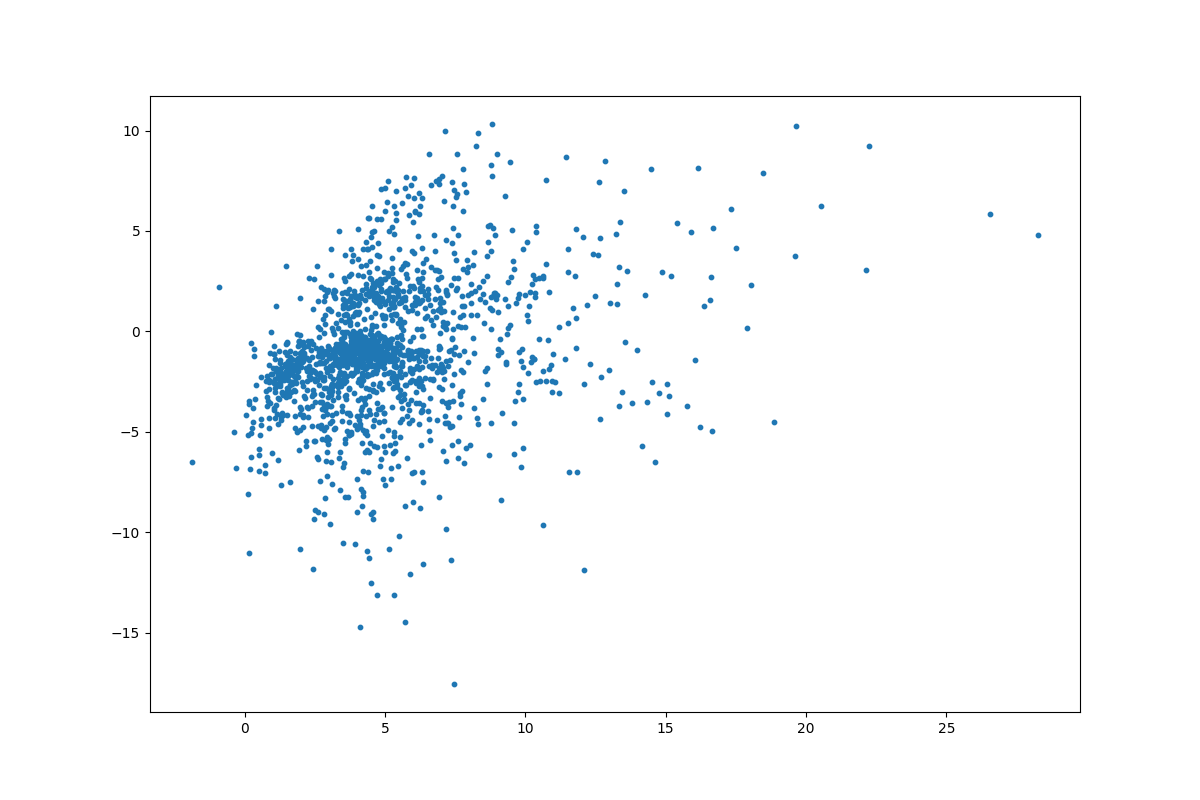

The table this chart was drawn from, first rows:
	z_coordinate_0	z_coordinate_1
0	4.905	0.8164
1	18.86	-4.516
2	10.29	-1.356
3	6.917	-0.87
4	3.871	0.7443
5	4.998	0.6662
6	3.283	-1.674
7	10.25	-1.296
8	10.96	-3.031
9	4.493	0.7198
10	6.953	-0.1048
11	15.12	-3.203
12	3.978	0.9561
13	15.76	-3.729
14	3.013	1.131
15	5.882	-0.4963
16	13.8	-3.545
17	3.033	-1.302
18	10.74	-2.457
19	6.972	-0.8042
20	3.599	0.8475
21	9.919	-1.791
22	10.3	-1.366
23	10.62	-1.988
24	9.78	-2.613
25	9.306	-1.532
26	6.287	0.1264
27	1.101	1.284
28	10.84	-1.897
29	7.441	-1.125
30	9.761	-1.006
31	9.021	-1.183
32	9.897	-0.8797
33	11.06	-2.524
34	12.69	-2.269
35	4.338	-1.052
36	15.06	-4.108
37	13.54	-0.5434
38	3.51	1.311
39	13.34	-3.697
40	10.53	-2.472
41	16.05	-1.41
42	7.481	-0.7721
43	10.19	-1.533
44	8.65	-1.804
45	8.489	-3.372
46	12.3	-1.621
47	7.277	-0.9546
48	16.66	-4.954
49	7.379	-0.3187
50	6.321	-0.2253
51	7.378	-0.3927
52	14.6	-6.528
53	22.12	3.044
54	12.99	-1.906
55	6.147	0.1273
56	10.11	-2.072
57	4.021	0.856
58	16.22	-4.741
59	7.167	-1.461
... 1,543 more rows
